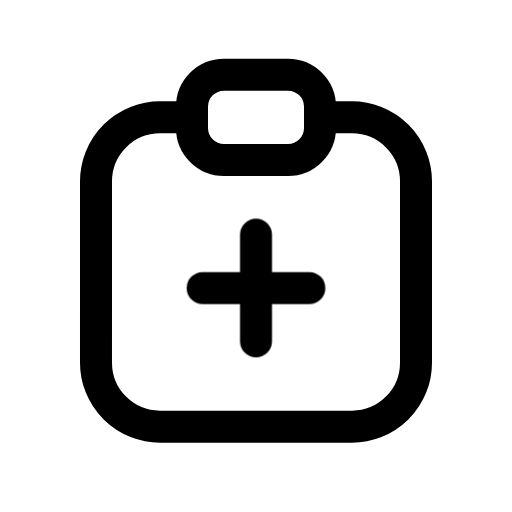
t = 0.00 s
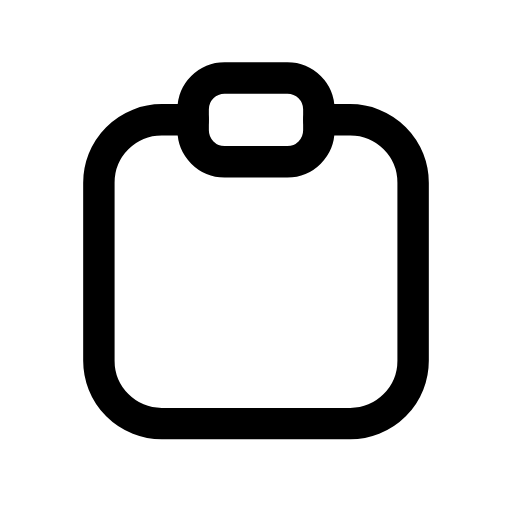
t = 0.13 s
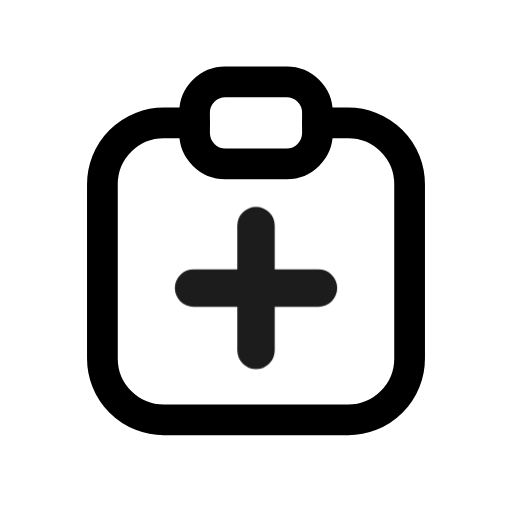
t = 0.28 s
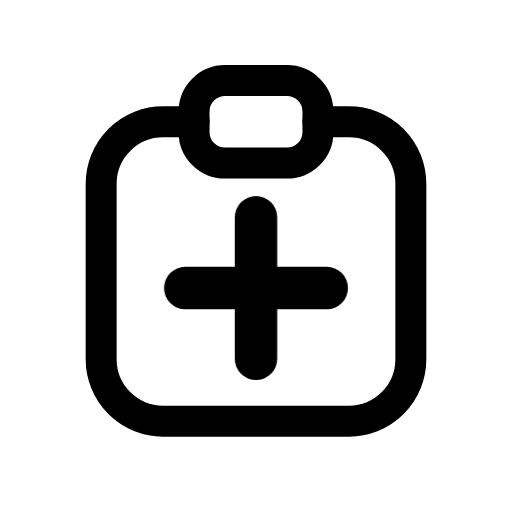
t = 0.41 s
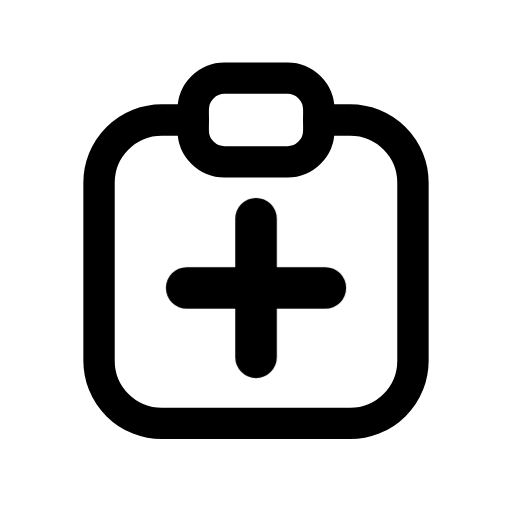
t = 0.50 s
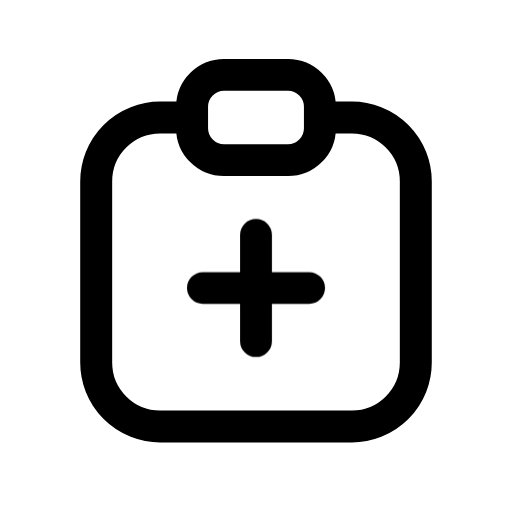
t = 0.65 s

The animated SVG that drew these frames (rendered in a browser with its animation timeline set to each time). Animation: 2 CSS @keyframes rules; one cycle of 0.80 s, repeats indefinitely.

<svg xmlns="http://www.w3.org/2000/svg" viewBox="0 0 24 24" width="24" height="24" class="rd-a-clipboard-plus" data-rd-animate="hover"><style>.rd-a-clipboard-plus{overflow:visible}.rd-a-clipboard-plus *{transform-box:view-box}.rd-a-clipboard-plus .base{transform-origin:12px 12px}.rd-a-clipboard-plus .badge{transform-box:fill-box;transform-origin:center}@media (prefers-reduced-motion:no-preference){.rd-a-clipboard-plus[data-rd-animate="hover"]:hover .base,:hover>.rd-a-clipboard-plus[data-rd-animate="parent"] .base,.rd-a-clipboard-plus[data-rd-animate="play"] .base,.rd-a-clipboard-plus[data-rd-animate="loop"] .base{animation:rd-clipboard-plus-base calc(0.7s*var(--rd-speed,1)) ease-in-out}.rd-a-clipboard-plus[data-rd-animate="hover"]:hover .badge,:hover>.rd-a-clipboard-plus[data-rd-animate="parent"] .badge,.rd-a-clipboard-plus[data-rd-animate="play"] .badge,.rd-a-clipboard-plus[data-rd-animate="loop"] .badge{animation:rd-clipboard-plus-badge calc(0.8s*var(--rd-speed,1)) cubic-bezier(.34,1.3,.5,1)}.rd-a-clipboard-plus[data-rd-animate="loop"] *{animation-iteration-count:infinite!important}@keyframes rd-clipboard-plus-base{0%,100%{scale:1}40%{scale:.96}}@keyframes rd-clipboard-plus-badge{0%,100%{scale:1;opacity:1}22%{scale:.1;opacity:0}62%{scale:1.3;opacity:1}}}</style><g fill="none" stroke="currentColor" stroke-linecap="round" stroke-linejoin="round" stroke-width="1.5"><g class="base"><path d="M15 5.5h1.5a3 3 0 0 1 3 3V17a3 3 0 0 1-3 3h-9a3 3 0 0 1-3-3V8.5a3 3 0 0 1 3-3H9"/><rect x="9" y="3.5" width="6" height="4" rx="1.5"/></g><g class="badge"><path d="M12 11v5M9.5 13.5h5"/></g></g></svg>
